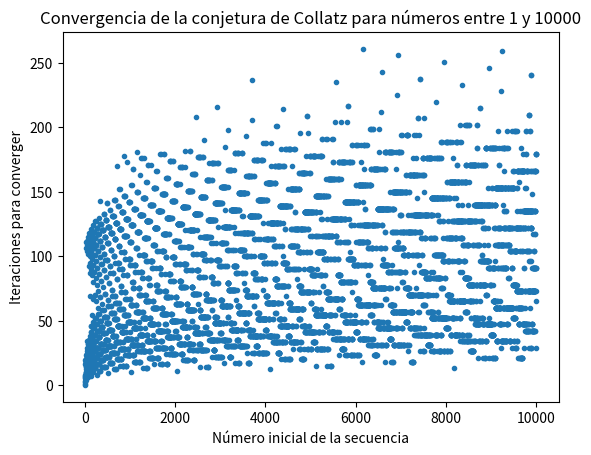

Write the Python code that produced this figure.
# import matplotlib.pyplot as plt

# def collatz(n):
#     sequence = [n]
#     while n != 1:
#         if n % 2 == 0:
#             n = n // 2
#         else:
#             n = 3*n + 1
#         sequence.append(n)
#     return sequence

# # Crear una lista para almacenar el número de iteraciones para cada número
# iterations = []

# # Calcular la secuencia de Collatz para cada número entre 1 y 10000
# for i in range(1, 10001):
#     sequence = collatz(i)
#     iterations.append(len(sequence))

# # Crear el gráfico
# plt.figure(figsize=(10, 6))
# plt.plot(range(1, 10001), iterations)
# plt.xlabel('Número inicial de la secuencia')
# plt.ylabel('Número de iteraciones hasta converger')
# plt.title('Número de iteraciones de la secuencia de Collatz para números del 1 al 10000')
# plt.grid(True)
# plt.show()

import matplotlib.pyplot as plt

def collatz_sequence(n):
    sequence = [n]
    while n != 1:
        if n % 2 == 0:
            n = n // 2
        else:
            n = 3 * n + 1
        sequence.append(n)
    return sequence

def main():
    start_numbers = range(1, 10001)
    convergence_iterations = []

    for num in start_numbers:
        sequence = collatz_sequence(num)
        convergence_iterations.append(len(sequence) - 1)

    plt.plot(start_numbers, convergence_iterations, '.')
    plt.xlabel('Número inicial de la secuencia')
    plt.ylabel('Iteraciones para converger')
    plt.title('Convergencia de la conjetura de Collatz para números entre 1 y 10000')
    plt.show()

if __name__ == "__main__":
    main()